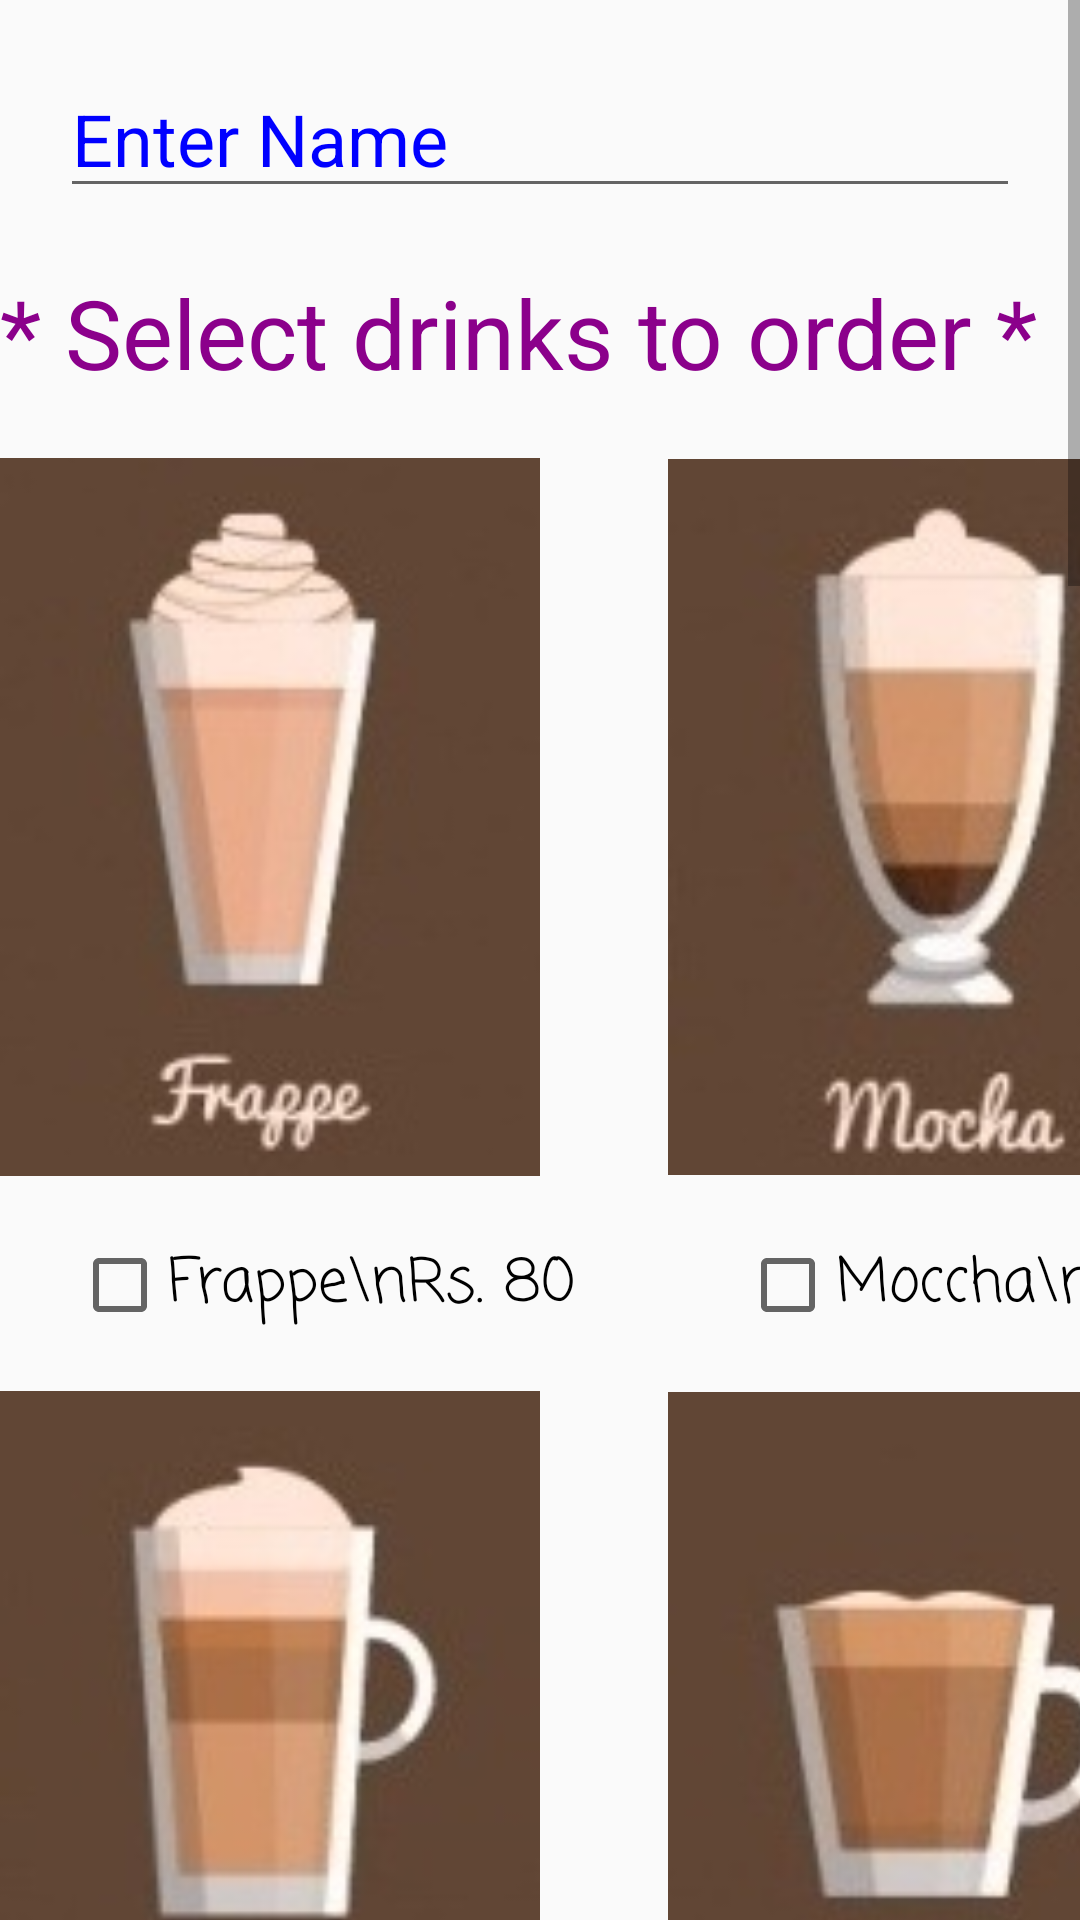

Reconstruct the res/layout file that produces this screen, plus the resources it refers to.
<!-- AndroidManifest.xml: application theme AppTheme -->
<!-- res/layout/activity_menu.xml -->
<?xml version="1.0" encoding="utf-8"?>
<ScrollView xmlns:android="http://schemas.android.com/apk/res/android"
    xmlns:app="http://schemas.android.com/apk/res-auto"
    xmlns:tools="http://schemas.android.com/tools"
    android:layout_width="match_parent"
    android:layout_height="match_parent"
    tools:context="com.example.android.coffeeexpresso.MenuActivity">

    <LinearLayout
        android:layout_width="wrap_content"
        android:layout_height="wrap_content"
        android:layout_gravity="center_horizontal"
        android:orientation="vertical">

        <EditText
            android:id="@+id/name_edittext"
            android:layout_width="match_parent"
            android:layout_height="wrap_content"
            android:layout_margin="20sp"
            android:hint="Enter Name"
            android:textColorHint="#0000FF"
            android:textColor="#8B008B"
            android:textSize="24sp" />

        <TextView
            android:layout_width="match_parent"
            android:layout_height="wrap_content"
            android:layout_gravity="center_horizontal"
            android:text="* Select drinks to order *"
            android:textSize="32dp"
            android:textColor="#8B008B"/>

        <GridLayout
            android:layout_width="wrap_content"
            android:layout_height="wrap_content"
            android:layout_gravity="center_horizontal"
            android:columnCount="2">


            <ImageView
                android:id="@+id/frappe"
                android:layout_width="180dp"
                android:layout_height="280dp"
                android:src="@drawable/frappe" />

            <ImageView
                android:id="@+id/mocha"
                android:layout_width="180dp"
                android:layout_height="280dp"
                android:src="@drawable/mocha" />

            <CheckBox
                android:id="@+id/frappech"
                android:layout_width="wrap_content"
                android:layout_height="wrap_content"
                android:layout_marginLeft="24dp"
                android:fontFamily="casual"
                android:text="Frappe\nRs. 80"
                android:textSize="20sp" />

            <CheckBox
                android:id="@+id/mochach"
                android:layout_width="wrap_content"
                android:layout_height="wrap_content"
                android:layout_marginLeft="24dp"
                android:fontFamily="casual"
                android:text="Moccha\nRs. 60"

                android:textSize="20sp" />

            <ImageView
                android:id="@+id/macchiato"
                android:layout_width="180dp"
                android:layout_height="280dp"
                android:src="@drawable/macchiato" />


            <ImageView
                android:id="@+id/cappuccino"
                android:layout_width="180dp"
                android:layout_height="280dp"
                android:src="@drawable/cappuccino" />

            <CheckBox
                android:id="@+id/macchiatoch"
                android:layout_width="wrap_content"
                android:layout_height="wrap_content"
                android:layout_marginLeft="24dp"
                android:fontFamily="casual"
                android:text="Macchiato\nRs. 80"
                android:textSize="20sp" />

            <CheckBox
                android:id="@+id/cappuccinoch"
                android:layout_width="wrap_content"
                android:layout_height="wrap_content"
                android:layout_marginLeft="24dp"
                android:fontFamily="casual"
                android:text="Cappuccino\nRs. 80"
                android:textSize="20sp" />

            <ImageView
                android:id="@+id/chocolate"
                android:layout_width="180dp"
                android:layout_height="280dp"
                android:src="@drawable/chocolate" />

            <ImageView
                android:id="@+id/cocoa"
                android:layout_width="180dp"
                android:layout_height="280dp"
                android:src="@drawable/cocoa" />

            <CheckBox
                android:id="@+id/chocolatech"
                android:layout_width="wrap_content"
                android:layout_height="wrap_content"
                android:layout_marginLeft="24dp"
                android:fontFamily="casual"
                android:text="Chocolate\nRs. 60"
                android:textSize="20sp" />

            <CheckBox
                android:id="@+id/cocoach"
                android:layout_width="wrap_content"
                android:layout_height="wrap_content"
                android:layout_marginLeft="24dp"
                android:fontFamily="casual"
                android:text="Cocoa\nRs. 50"
                android:textSize="20sp" />

            <ImageView
                android:id="@+id/fredo"
                android:layout_width="180dp"
                android:layout_height="280dp"
                android:src="@drawable/fredo" />

            <ImageView
                android:id="@+id/glace"
                android:layout_width="180dp"
                android:layout_height="280dp"
                android:src="@drawable/glace" />

            <CheckBox
                android:id="@+id/fredoch"
                android:layout_width="wrap_content"
                android:layout_height="wrap_content"
                android:layout_marginLeft="24dp"
                android:fontFamily="casual"
                android:text="Fredo\nRs. 60"
                android:textSize="20sp" />

            <CheckBox
                android:id="@+id/glacech"
                android:layout_width="wrap_content"
                android:layout_height="wrap_content"
                android:layout_marginLeft="24dp"
                android:fontFamily="casual"
                android:text="Glace\nRs. 50"
                android:textSize="20sp" />

            <ImageView
                android:id="@+id/latte"
                android:layout_width="180dp"
                android:layout_height="280dp"
                android:src="@drawable/latte" />

            <ImageView
                android:id="@+id/americano"
                android:layout_width="180dp"
                android:layout_height="280dp"
                android:src="@drawable/americano" />

            <CheckBox
                android:id="@+id/lattech"
                android:layout_width="wrap_content"
                android:layout_height="wrap_content"
                android:layout_marginLeft="24dp"
                android:fontFamily="casual"
                android:text="Latte\nRs. 60"
                android:textSize="20sp" />

            <CheckBox
                android:id="@+id/americanoch"
                android:layout_width="wrap_content"
                android:layout_height="wrap_content"
                android:layout_marginLeft="24dp"
                android:fontFamily="casual"
                android:text="Americano\nRs. 50"
                android:textSize="20sp" />

            <ImageView
                android:id="@+id/irish"
                android:layout_width="180dp"
                android:layout_height="280dp"
                android:src="@drawable/irish" />


            <ImageView
                android:id="@+id/expresso"
                android:layout_width="180dp"
                android:layout_height="280dp"
                android:src="@drawable/expresso" />

            <CheckBox
                android:id="@+id/irishch"
                android:layout_width="wrap_content"
                android:layout_height="wrap_content"
                android:layout_marginLeft="24dp"
                android:fontFamily="casual"
                android:text="Irish\nRs. 80"
                android:textSize="20sp" />

            <CheckBox
                android:id="@+id/expressoch"
                android:layout_width="wrap_content"
                android:layout_height="wrap_content"
                android:layout_marginLeft="24dp"
                android:fontFamily="casual"
                android:text="Expresso\nRs. 70"
                android:textSize="20sp" />

        </GridLayout>


        <Button
            android:id="@+id/order_button"
            android:layout_width="wrap_content"
            android:layout_height="wrap_content"
            android:layout_gravity="center_horizontal"
            android:layout_margin="20sp"
            android:text="Order"
            android:textColor="#FFFFFF"
            android:textSize="24dp" />
    </LinearLayout>

</ScrollView>
<!-- resources referenced by this layout -->
<resources>
  <!-- drawable americano: jpg bitmap (drawable, 4228 bytes) -->
  <!-- drawable cappuccino: jpg bitmap (drawable, 4816 bytes) -->
  <!-- drawable chocolate: jpg bitmap (drawable, 5083 bytes) -->
  <!-- drawable cocoa: jpg bitmap (drawable, 3856 bytes) -->
  <!-- drawable expresso: jpg bitmap (drawable, 4455 bytes) -->
  <!-- drawable frappe: jpg bitmap (drawable, 4570 bytes) -->
  <!-- drawable fredo: jpg bitmap (drawable, 4030 bytes) -->
  <!-- drawable glace: jpg bitmap (drawable, 4222 bytes) -->
  <!-- drawable irish: jpg bitmap (drawable, 4773 bytes) -->
  <!-- drawable latte: jpg bitmap (drawable, 4187 bytes) -->
  <!-- drawable macchiato: jpg bitmap (drawable, 4801 bytes) -->
  <!-- drawable mocha: jpg bitmap (drawable, 4761 bytes) -->
  <style name="AppTheme" parent="Theme.AppCompat.Light.DarkActionBar">
          
          <item name="colorPrimary">@color/colorPrimary</item>
          <item name="colorPrimaryDark">@color/colorPrimaryDark</item>
          <item name="colorAccent">#018786</item>
          <item name="colorButtonNormal">#795548</item>
  
      </style>
  <!-- not gathered from this repository: default colours our renderer supplied (Android Studio template values) -->
  <color name="colorPrimary">#FF6200EE</color>
  <color name="colorPrimaryDark">#FF3700B3</color>
</resources>
